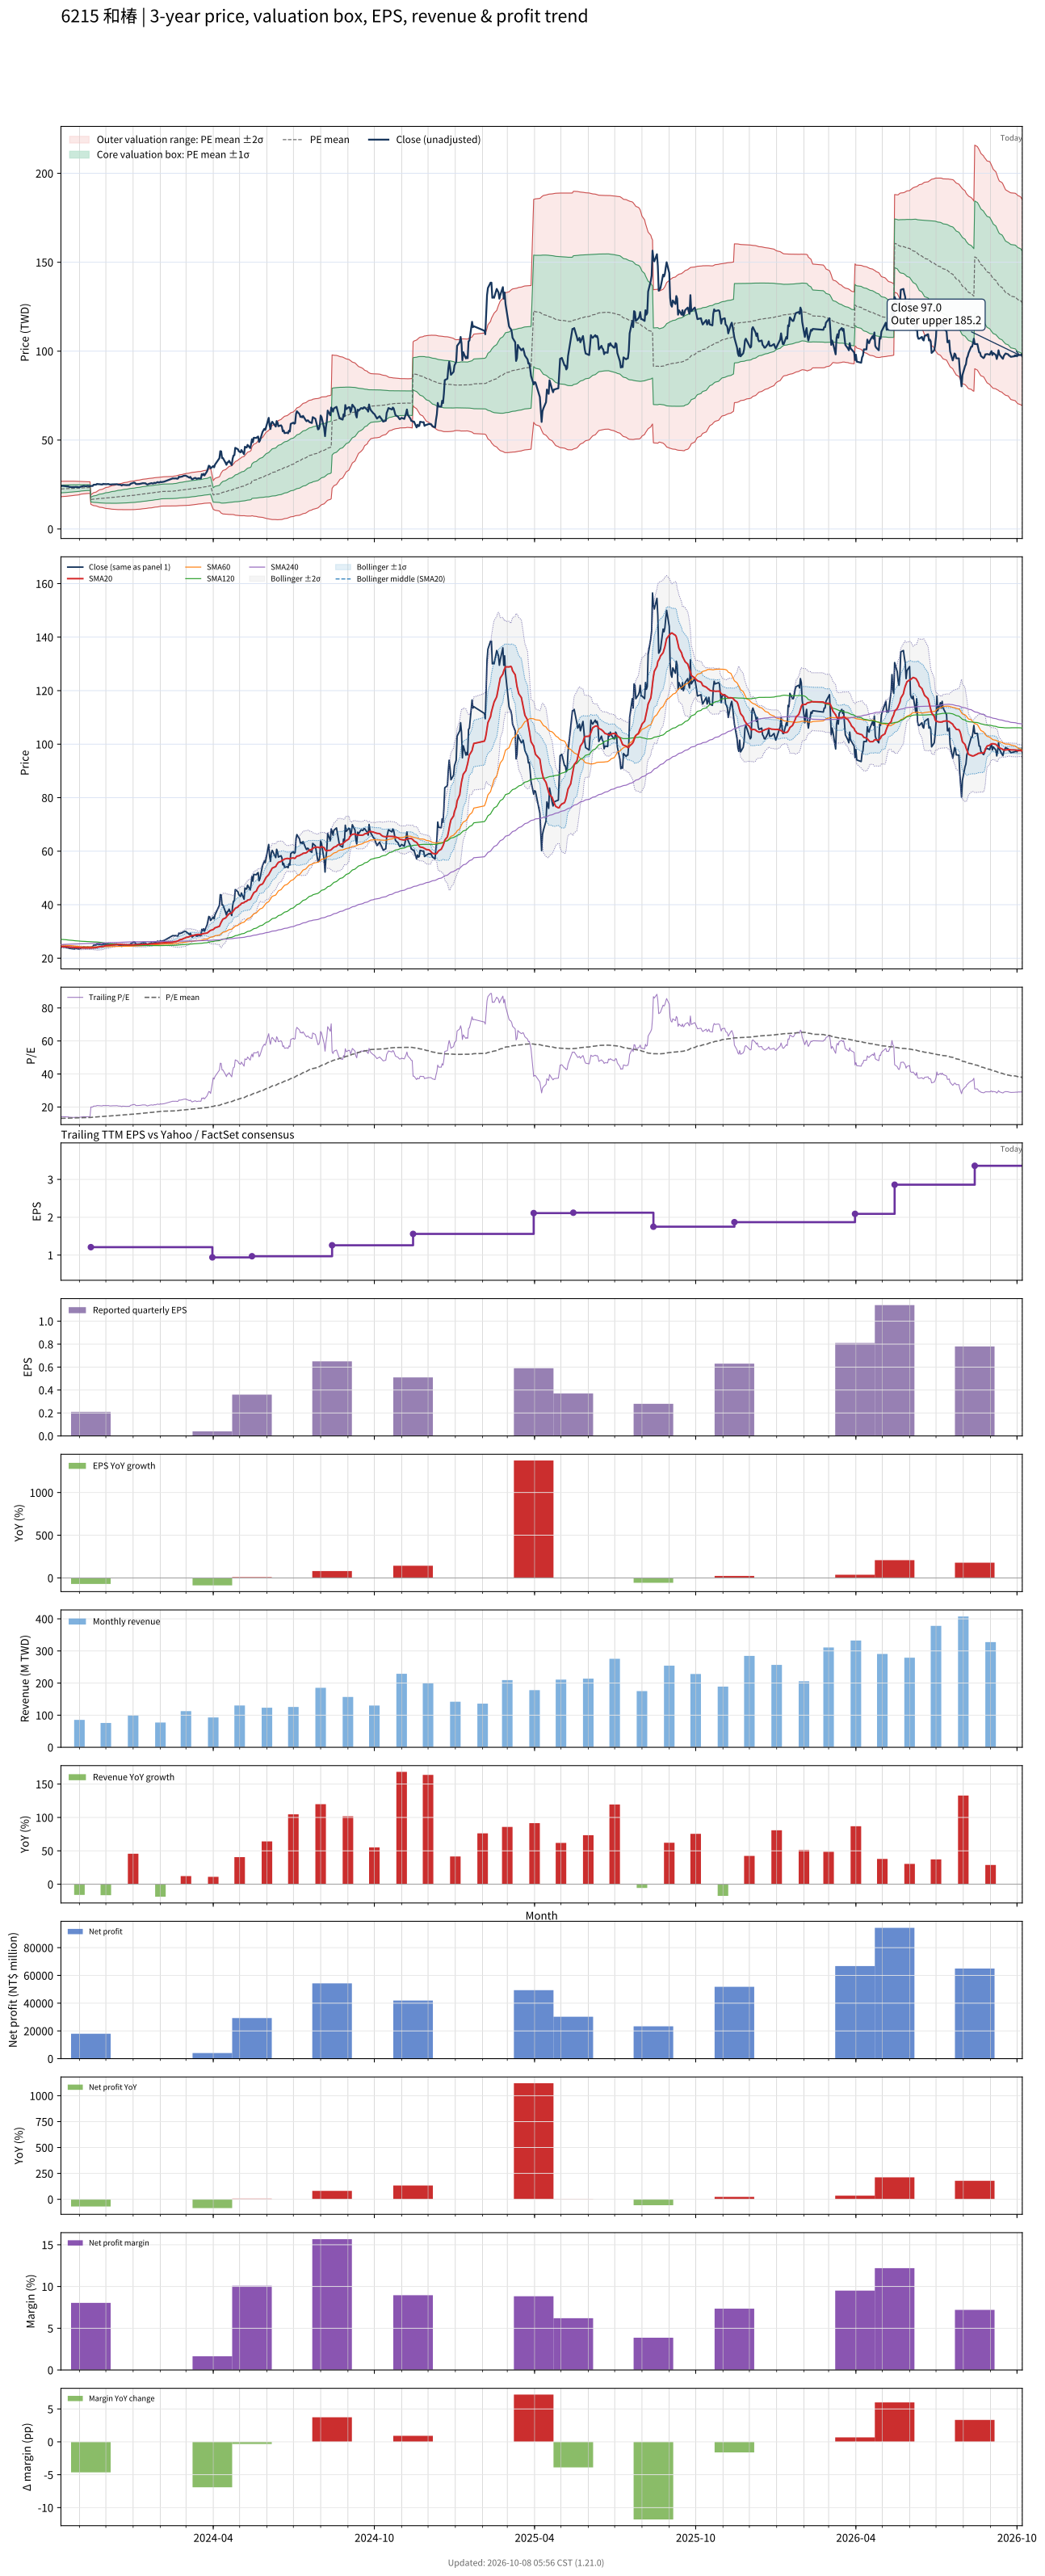

Values plotted in this chart, from the file beside it:
# chart-version: skill-stock-dynamic-val…
date, close, available_date, period_end, eps, ttm_eps, pe, pe_mean, pe_std, price_m2, price_m1, price_mean, price_p1, price_p2, forward_eps, forward_pe, forward_pe_mean, forward_pe_std, forward_price_m2, forward_price_m1, forward_price_mean, forward_price_p1, forward_price_p2, sma20
2023-10-11, 24.05, 2023-08-14, 2023-06-30, 0.36, 1.71, 14.06, 13.14, 1.28, 18.09, 20.28, 22.47, 24.66, 26.85, , , , , , , , , , 24.36
2023-10-12, 24.25, 2023-08-14, 2023-06-30, 0.36, 1.71, 14.18, 13.17, 1.269, 18.18, 20.35, 22.52, 24.69, 26.86, , , , , , , , , , 24.36
2023-10-13, 24.25, 2023-08-14, 2023-06-30, 0.36, 1.71, 14.18, 13.19, 1.257, 18.26, 20.41, 22.56, 24.71, 26.86, , , , , , , , , , 24.36
2023-10-16, 24.1, 2023-08-14, 2023-06-30, 0.36, 1.71, 14.09, 13.21, 1.251, 18.32, 20.46, 22.6, 24.74, 26.88, , , , , , , , , , 24.34
2023-10-17, 24.05, 2023-08-14, 2023-06-30, 0.36, 1.71, 14.06, 13.24, 1.241, 18.39, 20.51, 22.64, 24.76, 26.88, , , , , , , , , , 24.3
2023-10-18, 23.85, 2023-08-14, 2023-06-30, 0.36, 1.71, 13.95, 13.26, 1.235, 18.44, 20.56, 22.67, 24.78, 26.89, , , , , , , , , , 24.25
2023-10-19, 24.1, 2023-08-14, 2023-06-30, 0.36, 1.71, 14.09, 13.28, 1.227, 18.51, 20.61, 22.7, 24.8, 26.9, , , , , , , , , , 24.22
2023-10-20, 23.7, 2023-08-14, 2023-06-30, 0.36, 1.71, 13.86, 13.3, 1.216, 18.58, 20.66, 22.74, 24.82, 26.9, , , , , , , , , , 24.16
2023-10-23, 23.6, 2023-08-14, 2023-06-30, 0.36, 1.71, 13.8, 13.32, 1.203, 18.66, 20.72, 22.77, 24.83, 26.89, , , , , , , , , , 24.12
2023-10-24, 23.5, 2023-08-14, 2023-06-30, 0.36, 1.71, 13.74, 13.34, 1.193, 18.72, 20.76, 22.8, 24.85, 26.89, , , , , , , , , , 24.08
2023-10-25, 23.65, 2023-08-14, 2023-06-30, 0.36, 1.71, 13.83, 13.36, 1.181, 18.8, 20.82, 22.84, 24.86, 26.88, , , , , , , , , , 24.05
2023-10-26, 23.4, 2023-08-14, 2023-06-30, 0.36, 1.71, 13.68, 13.38, 1.164, 18.9, 20.89, 22.88, 24.87, 26.85, , , , , , , , , , 24.01
2023-10-27, 23.65, 2023-08-14, 2023-06-30, 0.36, 1.71, 13.83, 13.4, 1.148, 18.98, 20.95, 22.91, 24.88, 26.84, , , , , , , , , , 23.99
2023-10-30, 23.6, 2023-08-14, 2023-06-30, 0.36, 1.71, 13.8, 13.42, 1.132, 19.08, 21.01, 22.95, 24.88, 26.82, , , , , , , , , , 23.97
2023-10-31, 23.45, 2023-08-14, 2023-06-30, 0.36, 1.71, 13.71, 13.44, 1.114, 19.17, 21.08, 22.98, 24.89, 26.79, , , , , , , , , , 23.94
2023-11-01, 23.45, 2023-08-14, 2023-06-30, 0.36, 1.71, 13.71, 13.46, 1.088, 19.31, 21.16, 23.02, 24.88, 26.74, , , , , , , , , , 23.9
2023-11-02, 23.7, 2023-08-14, 2023-06-30, 0.36, 1.71, 13.86, 13.49, 1.062, 19.43, 21.25, 23.07, 24.88, 26.7, , , , , , , , , , 23.87
2023-11-03, 23.85, 2023-08-14, 2023-06-30, 0.36, 1.71, 13.95, 13.52, 1.024, 19.61, 21.37, 23.12, 24.87, 26.62, , , , , , , , , , 23.86
2023-11-06, 24.25, 2023-08-14, 2023-06-30, 0.36, 1.71, 14.18, 13.55, 0.9878, 19.79, 21.48, 23.17, 24.86, 26.55, , , , , , , , , , 23.84
2023-11-07, 24.1, 2023-08-14, 2023-06-30, 0.36, 1.71, 14.09, 13.56, 0.9822, 19.84, 21.52, 23.2, 24.87, 26.55, , , , , , , , , , 23.83
2023-11-08, 24.1, 2023-08-14, 2023-06-30, 0.36, 1.71, 14.09, 13.58, 0.9771, 19.88, 21.55, 23.22, 24.89, 26.56, , , , , , , , , , 23.83
2023-11-09, 24.05, 2023-08-14, 2023-06-30, 0.36, 1.71, 14.06, 13.59, 0.9725, 19.92, 21.58, 23.24, 24.91, 26.57, , , , , , , , , , 23.82
2023-11-10, 24.2, 2023-08-14, 2023-06-30, 0.36, 1.71, 14.15, 13.61, 0.967, 19.96, 21.62, 23.27, 24.92, 26.58, , , , , , , , , , 23.82
2023-11-13, 24.05, 2023-08-14, 2023-06-30, 0.36, 1.71, 14.06, 13.62, 0.9597, 20.01, 21.65, 23.29, 24.94, 26.58, , , , , , , , , , 23.82
2023-11-14, 24.2, 2023-11-14, 2023-09-30, 0.21, 1.21, 20, 13.69, 1.116, 13.86, 15.21, 16.56, 17.91, 19.26, , , , , , , , , , 23.82
2023-11-15, 24.2, 2023-11-14, 2023-09-30, 0.21, 1.21, 20, 13.75, 1.25, 13.61, 15.12, 16.64, 18.15, 19.66, , , , , , , , , , 23.84
2023-11-16, 24.2, 2023-11-14, 2023-09-30, 0.21, 1.21, 20, 13.81, 1.37, 13.4, 15.05, 16.71, 18.37, 20.03, , , , , , , , , , 23.84
2023-11-17, 24.85, 2023-11-14, 2023-09-30, 0.21, 1.21, 20.54, 13.88, 1.495, 13.17, 14.98, 16.79, 18.6, 20.41, , , , , , , , , , 23.9
2023-11-20, 24.95, 2023-11-14, 2023-09-30, 0.21, 1.21, 20.62, 13.95, 1.611, 12.98, 14.93, 16.88, 18.82, 20.77, , , , , , , , , , 23.97
2023-11-21, 25.35, 2023-11-14, 2023-09-30, 0.21, 1.21, 20.95, 14.01, 1.731, 12.77, 14.86, 16.96, 19.05, 21.14, , , , , , , , , , 24.06
2023-11-22, 25.2, 2023-11-14, 2023-09-30, 0.21, 1.21, 20.83, 14.07, 1.838, 12.58, 14.81, 17.03, 19.25, 21.48, , , , , , , , , , 24.14
2023-11-23, 25.25, 2023-11-14, 2023-09-30, 0.21, 1.21, 20.87, 14.13, 1.94, 12.41, 14.75, 17.1, 19.45, 21.8, , , , , , , , , , 24.23
2023-11-24, 25.15, 2023-11-14, 2023-09-30, 0.21, 1.21, 20.79, 14.18, 2.03, 12.24, 14.7, 17.16, 19.61, 22.07, , , , , , , , , , 24.31
2023-11-27, 25, 2023-11-14, 2023-09-30, 0.21, 1.21, 20.66, 14.22, 2.112, 12.1, 14.65, 17.21, 19.77, 22.32, , , , , , , , , , 24.38
2023-11-28, 25.4, 2023-11-14, 2023-09-30, 0.21, 1.21, 20.99, 14.27, 2.199, 11.95, 14.61, 17.27, 19.93, 22.59, , , , , , , , , , 24.48
2023-11-29, 25.2, 2023-11-14, 2023-09-30, 0.21, 1.21, 20.83, 14.32, 2.279, 11.81, 14.57, 17.33, 20.09, 22.84, , , , , , , , , , 24.56
2023-11-30, 25.3, 2023-11-14, 2023-09-30, 0.21, 1.21, 20.91, 14.37, 2.356, 11.69, 14.54, 17.39, 20.24, 23.09, , , , , , , , , , 24.64
2023-12-01, 25.2, 2023-11-14, 2023-09-30, 0.21, 1.21, 20.83, 14.42, 2.429, 11.58, 14.51, 17.45, 20.39, 23.33, , , , , , , , , , 24.71
2023-12-04, 25.3, 2023-11-14, 2023-09-30, 0.21, 1.21, 20.91, 14.48, 2.5, 11.47, 14.49, 17.52, 20.54, 23.56, , , , , , , , , , 24.76
2023-12-05, 25.05, 2023-11-14, 2023-09-30, 0.21, 1.21, 20.7, 14.53, 2.564, 11.37, 14.48, 17.58, 20.68, 23.78, , , , , , , , , , 24.81
2023-12-06, 25, 2023-11-14, 2023-09-30, 0.21, 1.21, 20.66, 14.58, 2.624, 11.29, 14.47, 17.64, 20.82, 23.99, , , , , , , , , , 24.86
2023-12-07, 25, 2023-11-14, 2023-09-30, 0.21, 1.21, 20.66, 14.63, 2.682, 11.22, 14.46, 17.71, 20.95, 24.2, , , , , , , , , , 24.9
2023-12-08, 25.1, 2023-11-14, 2023-09-30, 0.21, 1.21, 20.74, 14.68, 2.739, 11.14, 14.45, 17.77, 21.08, 24.4, , , , , , , , , , 24.95
2023-12-11, 25.1, 2023-11-14, 2023-09-30, 0.21, 1.21, 20.74, 14.74, 2.794, 11.07, 14.46, 17.84, 21.22, 24.6, , , , , , , , , , 25
2023-12-12, 25.15, 2023-11-14, 2023-09-30, 0.21, 1.21, 20.79, 14.8, 2.845, 11.02, 14.47, 17.91, 21.35, 24.79, , , , , , , , , , 25.05
2023-12-13, 25.2, 2023-11-14, 2023-09-30, 0.21, 1.21, 20.83, 14.86, 2.896, 10.97, 14.48, 17.98, 21.49, 24.99, , , , , , , , , , 25.1
2023-12-14, 25.15, 2023-11-14, 2023-09-30, 0.21, 1.21, 20.79, 14.92, 2.943, 10.93, 14.49, 18.05, 21.62, 25.18, , , , , , , , , , 25.14
2023-12-15, 24.95, 2023-11-14, 2023-09-30, 0.21, 1.21, 20.62, 14.98, 2.985, 10.9, 14.51, 18.13, 21.74, 25.35, , , , , , , , , , 25.15
2023-12-18, 24.85, 2023-11-14, 2023-09-30, 0.21, 1.21, 20.54, 15.04, 3.024, 10.88, 14.54, 18.2, 21.86, 25.52, , , , , , , , , , 25.14
2023-12-19, 24.45, 2023-11-14, 2023-09-30, 0.21, 1.21, 20.21, 15.1, 3.057, 10.87, 14.57, 18.27, 21.97, 25.67, , , , , , , , , , 25.1
2023-12-20, 24.85, 2023-11-14, 2023-09-30, 0.21, 1.21, 20.54, 15.16, 3.093, 10.85, 14.6, 18.34, 22.08, 25.82, , , , , , , , , , 25.08
2023-12-21, 24.8, 2023-11-14, 2023-09-30, 0.21, 1.21, 20.5, 15.21, 3.128, 10.84, 14.62, 18.41, 22.19, 25.98, , , , , , , , , , 25.06
2023-12-22, 24.8, 2023-11-14, 2023-09-30, 0.21, 1.21, 20.5, 15.27, 3.163, 10.82, 14.64, 18.47, 22.3, 26.13, , , , , , , , , , 25.04
2023-12-25, 24.65, 2023-11-14, 2023-09-30, 0.21, 1.21, 20.37, 15.33, 3.191, 10.82, 14.68, 18.55, 22.41, 26.27, , , , , , , , , , 25.02
2023-12-26, 24.75, 2023-11-14, 2023-09-30, 0.21, 1.21, 20.45, 15.39, 3.218, 10.83, 14.73, 18.62, 22.51, 26.41, , , , , , , , , , 24.99
2023-12-27, 24.7, 2023-11-14, 2023-09-30, 0.21, 1.21, 20.41, 15.45, 3.243, 10.85, 14.77, 18.69, 22.62, 26.54, , , , , , , , , , 24.97
2023-12-28, 24.75, 2023-11-14, 2023-09-30, 0.21, 1.21, 20.45, 15.51, 3.267, 10.86, 14.82, 18.77, 22.72, 26.68, , , , , , , , , , 24.94
2023-12-29, 25.4, 2023-11-14, 2023-09-30, 0.21, 1.21, 20.99, 15.58, 3.296, 10.88, 14.86, 18.85, 22.84, 26.83, , , , , , , , , , 24.95
2024-01-02, 26.1, 2023-11-14, 2023-09-30, 0.21, 1.21, 21.57, 15.66, 3.327, 10.89, 14.92, 18.94, 22.97, 27, , , , , , , , , , 24.99
... 668 more rows
